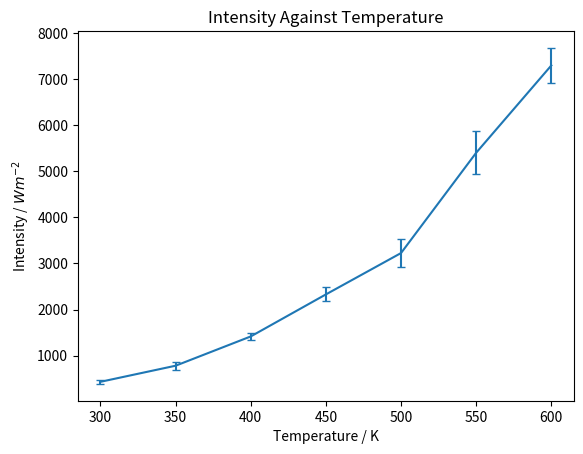

Python code for this plot:
# Q5(b).py
# Model Temperature/Intensity
# Created by Shaheer Ziya

import matplotlib.pyplot as plt
import numpy as np
Polynomial = np.polynomial.Polynomial


Data = np.array([
#  T/K ; I±𝜎 W/m^2
  (300, 431.0, 45.6),
  (350, 780.2, 85.0),
  (400, 1415.4, 77.4),
  (450, 2327.3, 153.3),
  (500, 3225.0, 310.8),
  (550, 5400.9, 464.4),
  (600, 7295.5, 379.8)
])

T, I, sigma = Data[:, 0], Data[:, 1], Data[:, 2]
Degree = 4
Weights = (1 / Data[:, 2] ** 2)
Fit = Polynomial.fit(T, I, Degree, w=Weights)


fig, ax = plt.subplots()
ax.errorbar(T, I, sigma, capsize=3)

plt.title("Intensity Against Temperature")
ax.set_xlabel("Temperature / K")
ax.set_ylabel("Intensity / $Wm^{-2}$")

plt.show()